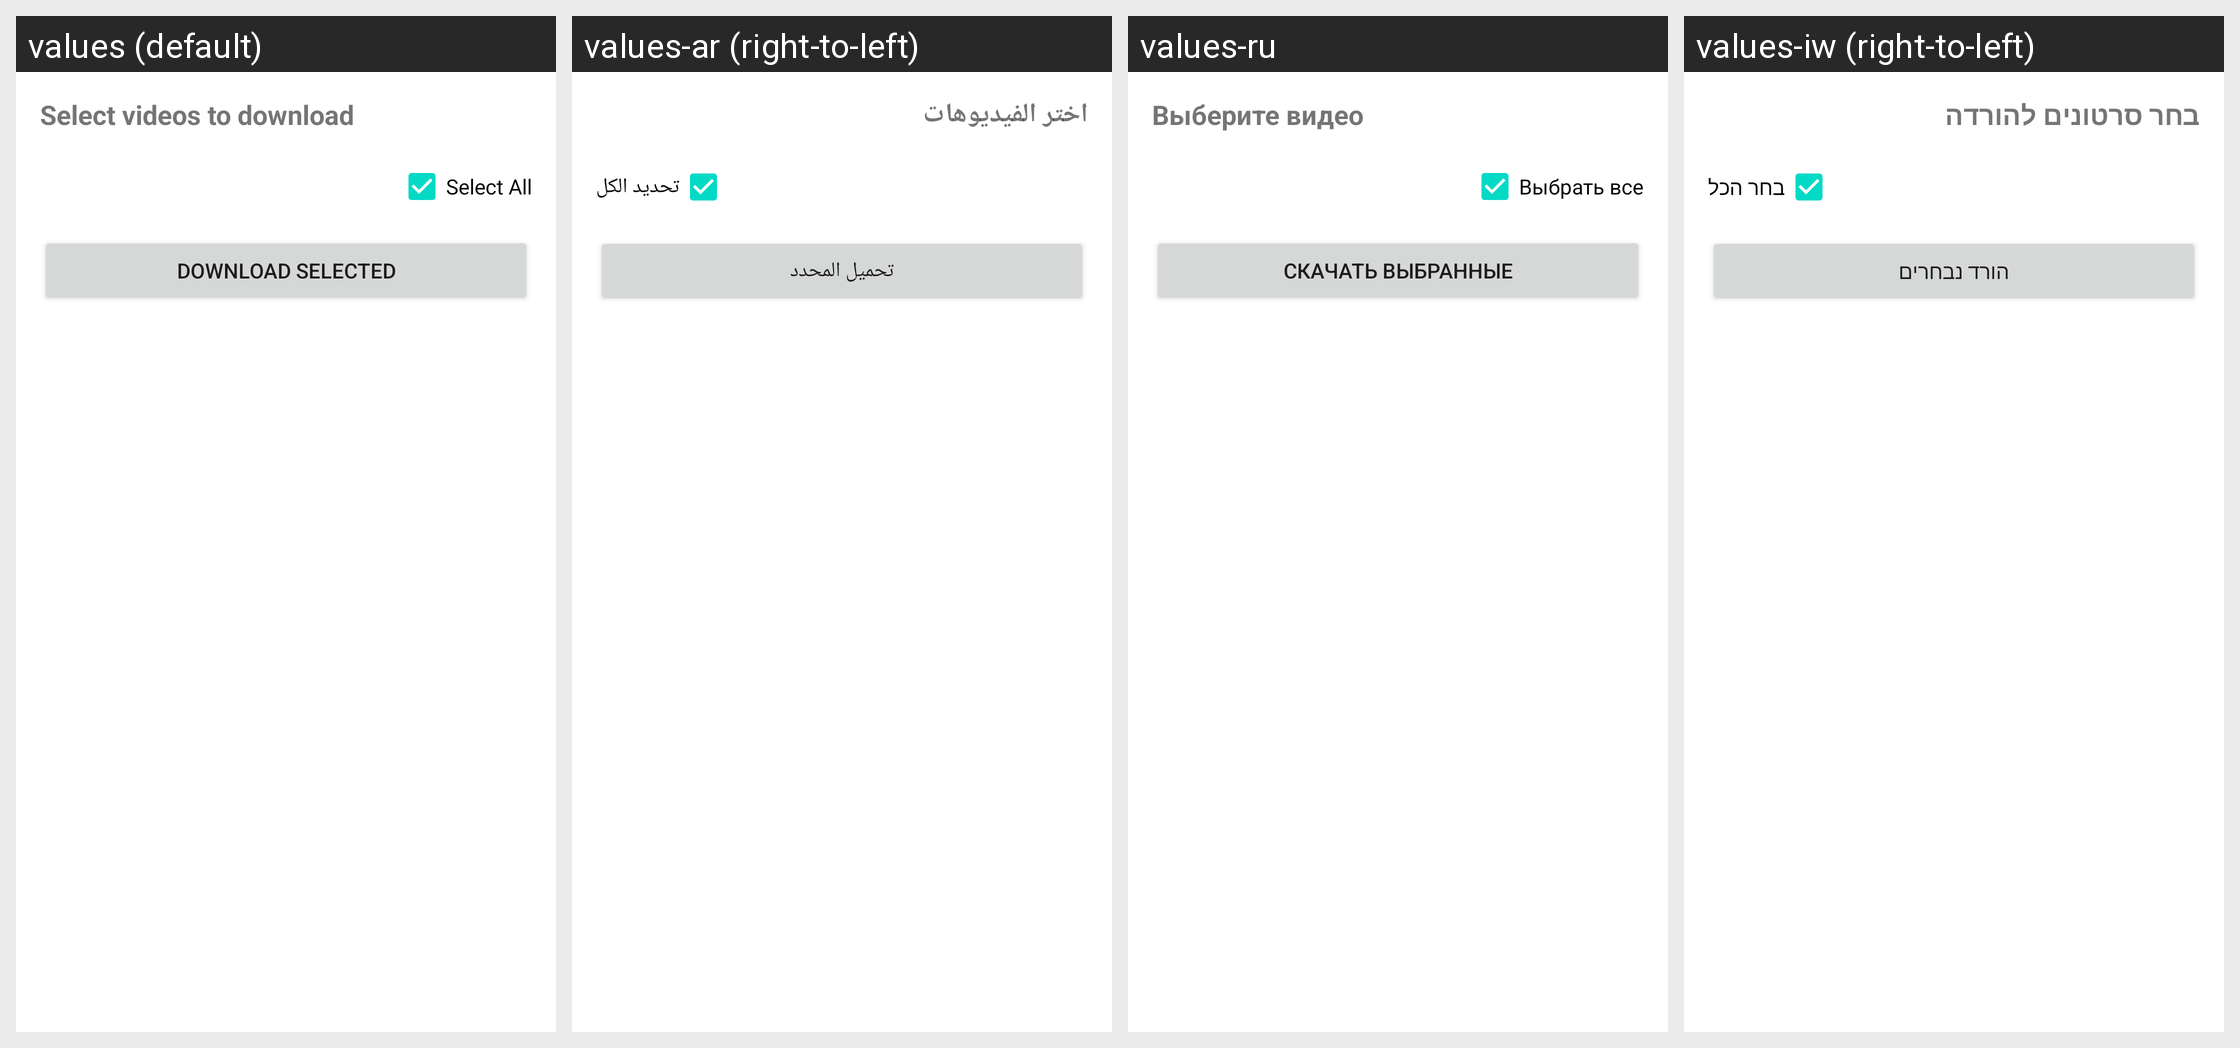

For this localized Android screen grid, give each drawn string resource with its value in every locale shown.
Android screen res/layout/bottom_sheet_playlist.xml rendered under 4 locales, left to right: values (default), values-ar (right-to-left), values-ru, values-iw (right-to-left). Device: Nexus 5 (rendered at 1080×1920; each locale shown at half size, 540×960, under a caption strip naming it); theme Theme.MaterialComponents.DayNight.NoActionBar.
Other locales in the repository, not shown: values-en, values-es, values-fr.
Strings drawn on this screen, with the default value and each locale's value (text and hints the layout hard-codes, and strings that could not be matched under every locale, appear in the picture but are not listed):

title_playlist_sheet
  values: Select videos to download
  values-ar: اختر الفيديوهات
  values-ru: Выберите видео
  values-iw: בחר סרטונים להורדה

label_select_all
  values: Select All
  values-ar: تحديد الكل
  values-ru: Выбрать все
  values-iw: בחר הכל

btn_download_selected
  values: Download Selected
  values-ar: تحميل المحدد
  values-ru: Скачать выбранные
  values-iw: הורד נבחרים
